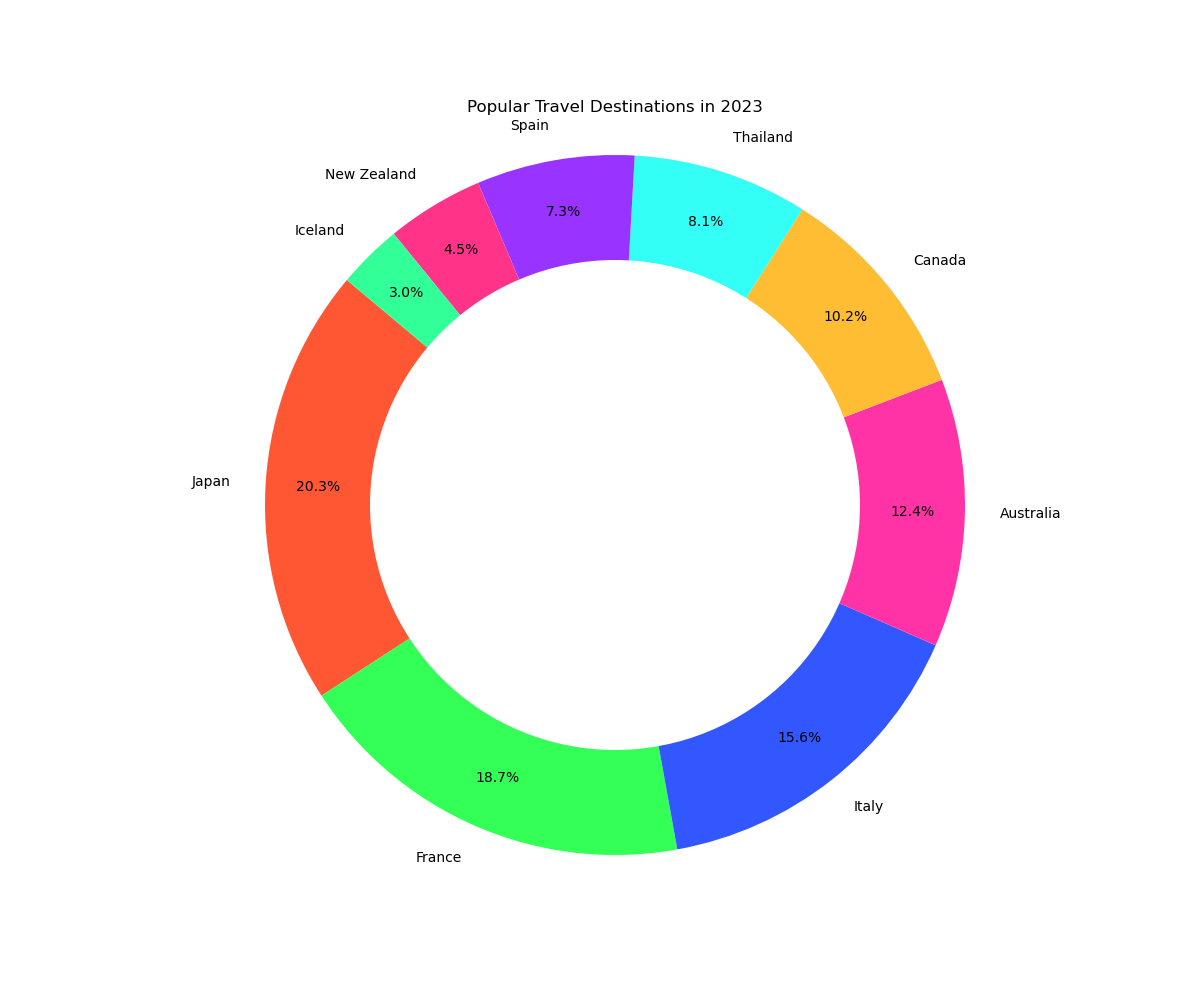

Data behind this chart, as committed beside it:
Destination, Popularity
Japan, 20.3
France, 18.7
Italy, 15.6
Australia, 12.4
Canada, 10.2
Thailand, 8.1
Spain, 7.3
New Zealand, 4.5
Iceland, 3.0
